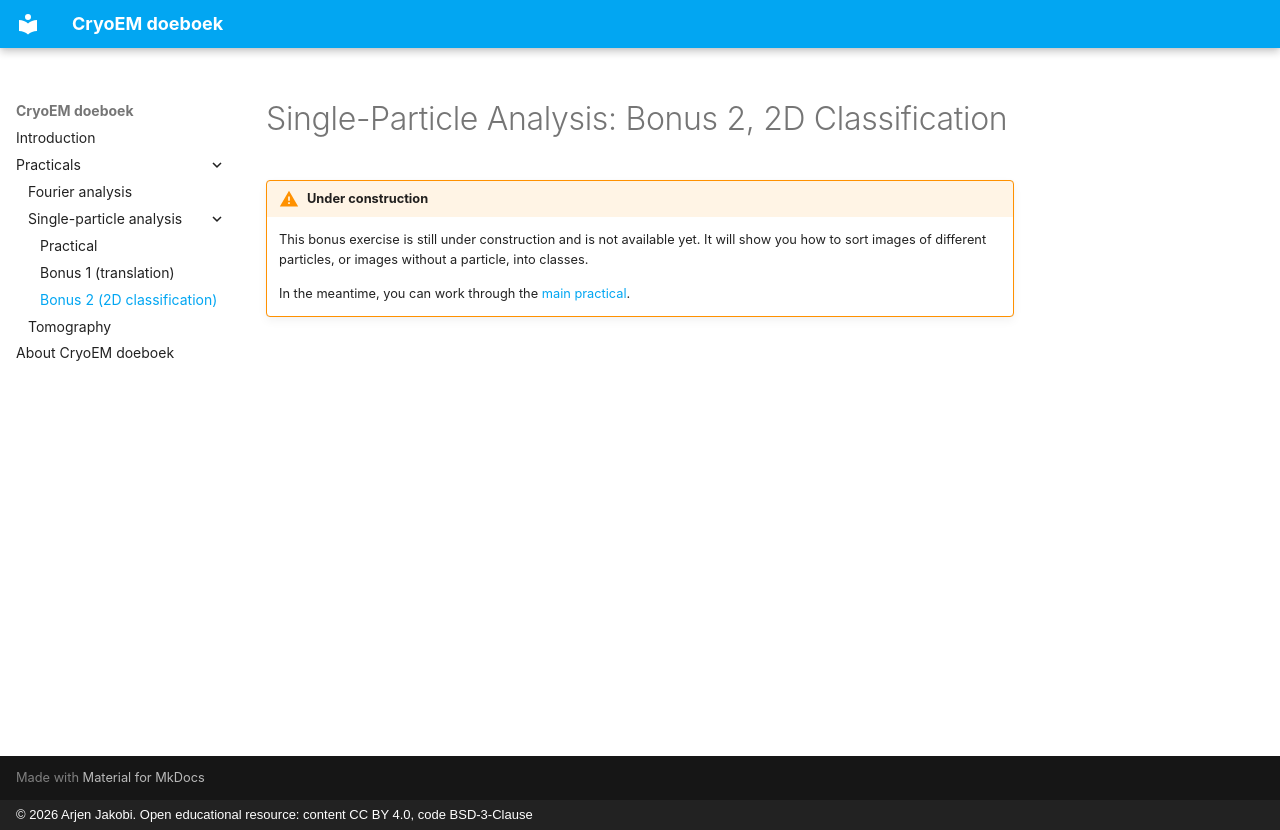

repository: cryoTUD/cryoem-doeboek · page: spa_bonus2/index.html · generator: mkdocs · copyright: © 2026 Arjen Jakobi. Open educational resource: content CC BY 4.0, code BSD-3-Clause

# Single-Particle Analysis: Bonus 2, 2D Classification

!!! warning "Under construction"

    This bonus exercise is still under construction and is not available yet. It will show you how to sort images of different particles, or images without a particle, into classes.

    In the meantime, you can work through the [main practical](spa.md).
